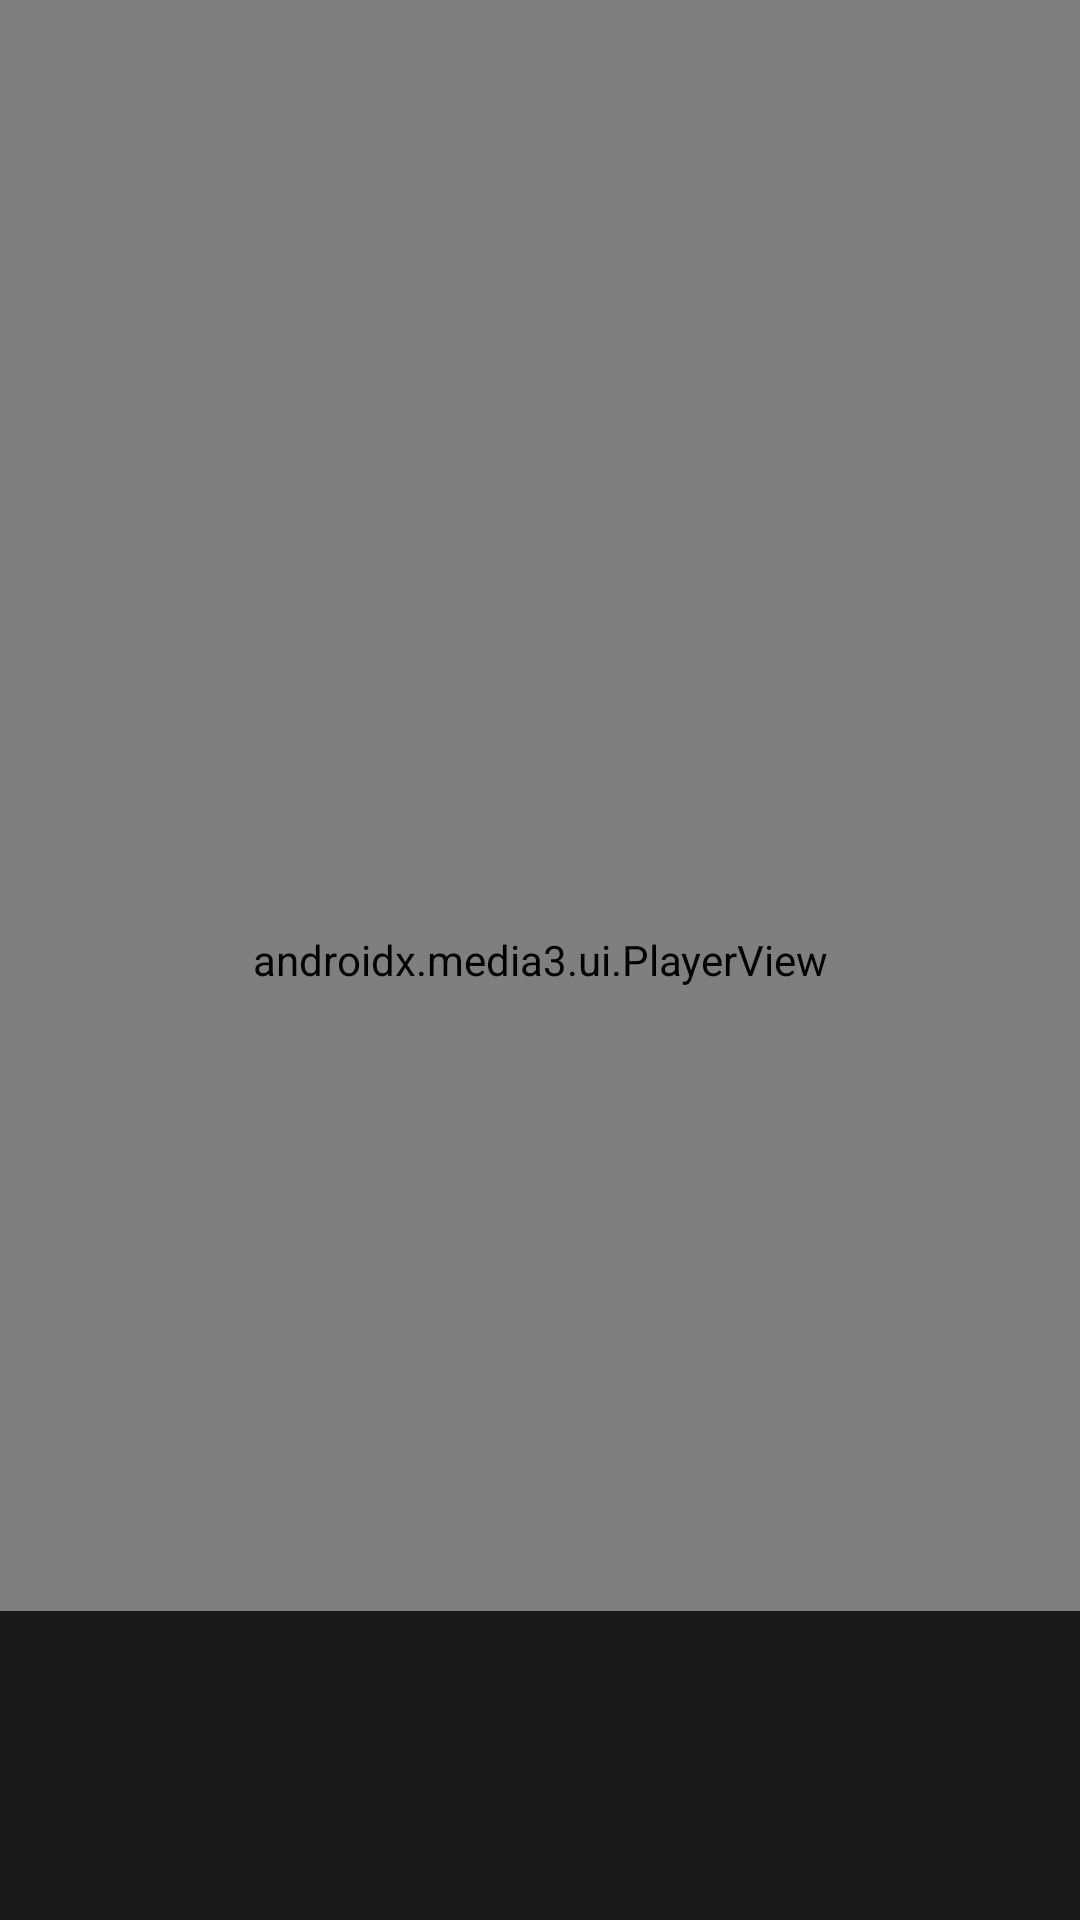

Layout XML and referenced resources for this Android screen:
<!-- AndroidManifest.xml: application theme Theme.AuraTV -->
<!-- res/layout/activity_player.xml -->
<?xml version="1.0" encoding="utf-8"?>
<FrameLayout xmlns:android="http://schemas.android.com/apk/res/android"
    android:layout_width="match_parent"
    android:layout_height="match_parent"
    android:background="#000000">

    <androidx.media3.ui.PlayerView
        android:id="@+id/playerView"
        android:layout_width="match_parent"
        android:layout_height="match_parent"
        android:keepScreenOn="true" />

    <LinearLayout
        android:id="@+id/infoBar"
        android:layout_width="match_parent"
        android:layout_height="wrap_content"
        android:layout_gravity="bottom"
        android:orientation="vertical"
        android:padding="24dp"
        android:background="#CC000000">

        <TextView
            android:id="@+id/nowPlayingTitle"
            android:layout_width="match_parent"
            android:layout_height="wrap_content"
            android:textColor="#FFFFFF"
            android:textSize="22sp"
            android:textStyle="bold" />

        <TextView
            android:id="@+id/nowPlayingChannel"
            android:layout_width="match_parent"
            android:layout_height="wrap_content"
            android:textColor="#B0BEC5"
            android:textSize="16sp"
            android:layout_marginTop="4dp" />
    </LinearLayout>
</FrameLayout>
<!-- resources referenced by this layout -->
<resources>
  <style name="Theme.AuraTV" parent="Theme.AppCompat.NoActionBar">
          <item name="android:windowBackground">@android:color/black</item>
          <item name="android:colorPrimary">#1565C0</item>
          <item name="android:colorAccent">#00BCD4</item>
      </style>
</resources>
